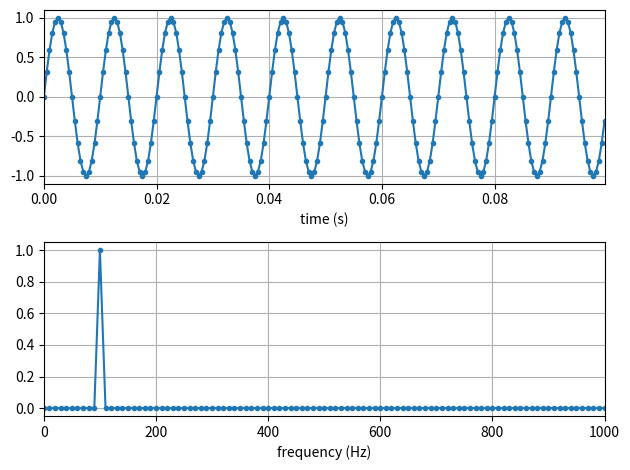

Reproduce this figure in Python.
import numpy as np
import matplotlib.pyplot as plt

# Construct a time signal
Fs = 2000
tstep = 1/Fs
f0 = 100
N = int(10*Fs/f0)
t = np.linspace(0, (N-1)*tstep, N)
fstep = Fs/N
f = np.linspace(0, (N-1)*fstep, N)
y = 1*np.sin(2*np.pi*f0*t)

# Perform FFT
X = np.fft.fft(y)
X_mag = np.abs(X)/N
f_plot = f[0:int(N/2+1)]
X_mag_plot = 2 * X_mag[0:int(N/2+1)]
X_mag_plot[0] = X_mag_plot[0]/2


# Create Plots
fig, [ax1, ax2] = plt.subplots(nrows=2, ncols=1)
ax1.plot(t, y, '.-')
ax2.plot(f_plot, X_mag_plot, '.-')
ax1.set_xlabel('time (s)')
ax2.set_xlabel('frequency (Hz)')
ax1.grid()
ax2.grid()
ax1.set_xlim(0, t[-1])
ax2.set_xlim(0, f_plot[-1])
plt.tight_layout()
plt.savefig('fft-test-plot.jpg', bbox_inches='tight')
plt.close('fft-test-plot.jpg')
plt.clf

